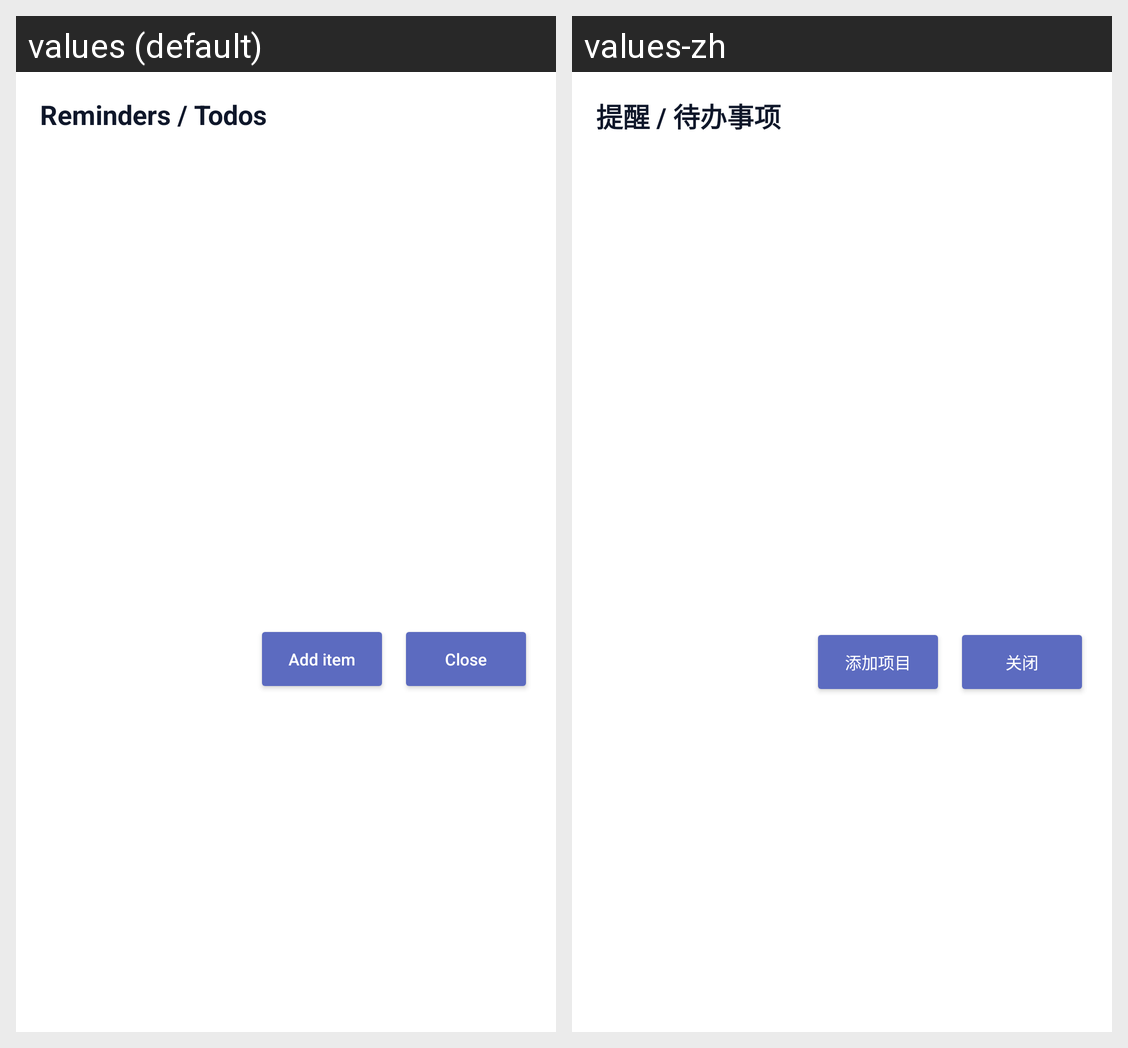

Translations of the strings shown on this Android screen, per locale in the grid:
Android screen res/layout/activity_date_todos.xml rendered under 2 locales, left to right: values (default), values-zh. Device: Nexus 5 (rendered at 1080×1920; each locale shown at half size, 540×960, under a caption strip naming it); theme Theme.WidgetCalendar.Dialog.
Strings drawn on this screen, with the default value and each locale's value (text and hints the layout hard-codes, and strings that could not be matched under every locale, appear in the picture but are not listed):

day_items_title
  values: Reminders / Todos
  values-zh: 提醒 / 待办事项

add_item
  values: Add item
  values-zh: 添加项目

close
  values: Close
  values-zh: 关闭
